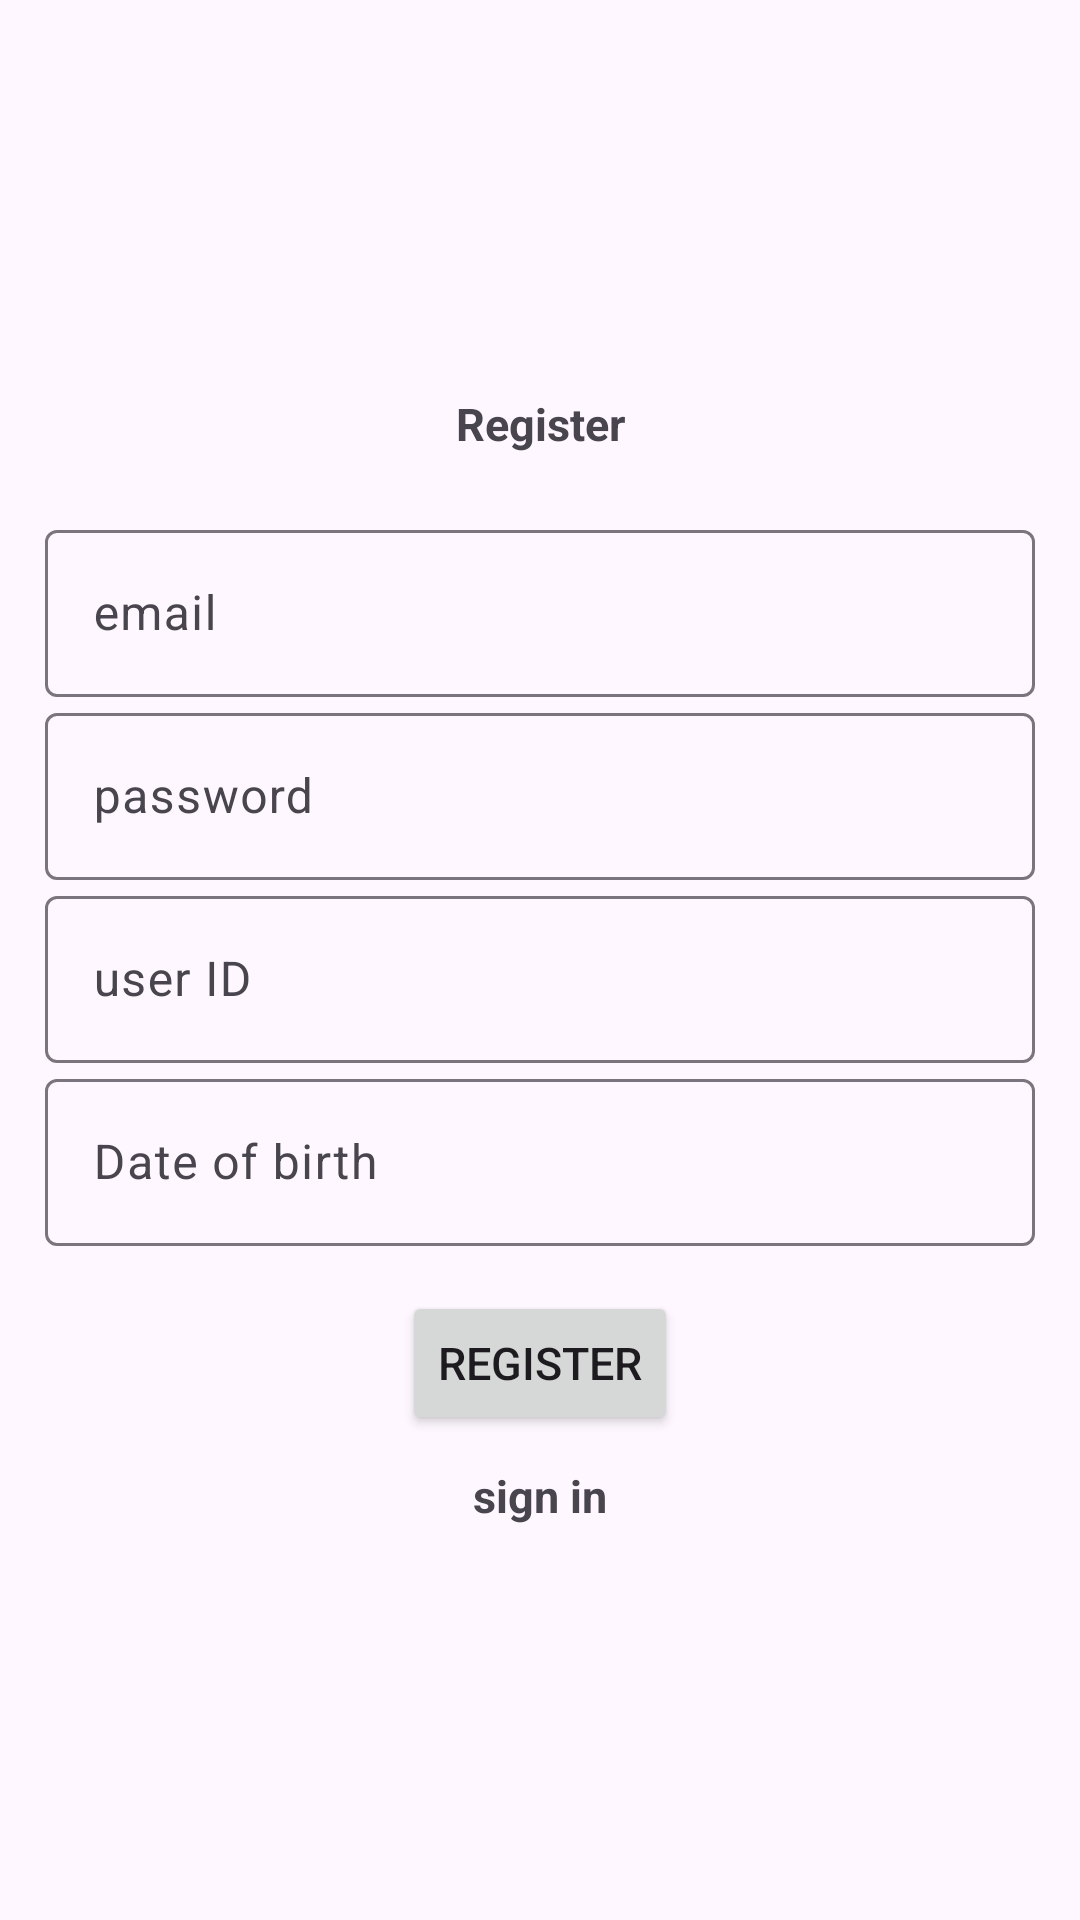

This screen was rendered from an Android layout file. Write that file and the resources it references.
<!-- AndroidManifest.xml: application theme Theme.Material3.Light -->
<!-- res/layout/activity_registration.xml -->
<?xml version="1.0" encoding="utf-8"?>
<LinearLayout xmlns:android="http://schemas.android.com/apk/res/android"
    xmlns:app="http://schemas.android.com/apk/res-auto"
    xmlns:tools="http://schemas.android.com/tools"
    android:layout_width="match_parent"
    android:layout_height="match_parent"
    android:orientation="vertical"
    android:gravity="center"
    android:padding="15dp"
    tools:context=".Login">

    <TextView
        android:text="@string/Register"
        android:textSize="15sp"
        android:textStyle="bold"
        android:gravity="center"
        android:layout_marginBottom="20dp"
        android:layout_width="match_parent"
        android:layout_height="wrap_content" />
    <com.google.android.material.textfield.TextInputLayout
        android:layout_width="match_parent"
        android:layout_height="wrap_content">
        <com.google.android.material.textfield.TextInputEditText
            android:id="@+id/email"
            android:hint="@string/email"
            android:layout_width="match_parent"
            android:layout_height="wrap_content" />
    </com.google.android.material.textfield.TextInputLayout>

    <com.google.android.material.textfield.TextInputLayout
        android:layout_width="match_parent"
        android:layout_height="wrap_content">
        <com.google.android.material.textfield.TextInputEditText
            android:id="@+id/password"
            android:hint="@string/password"
            android:layout_width="match_parent"
            android:layout_height="wrap_content" />
    </com.google.android.material.textfield.TextInputLayout>

    <com.google.android.material.textfield.TextInputLayout
        android:layout_width="match_parent"
        android:layout_height="wrap_content">
        <com.google.android.material.textfield.TextInputEditText
            android:id="@+id/user_id"
            android:hint="@string/user_id"
            android:layout_width="match_parent"
            android:layout_height="wrap_content" />
    </com.google.android.material.textfield.TextInputLayout>

    <com.google.android.material.textfield.TextInputLayout
        android:layout_width="match_parent"
        android:layout_height="wrap_content">
        <com.google.android.material.textfield.TextInputEditText
            android:id="@+id/date_of_birth"
            android:hint="@string/date_of_birth"
            android:layout_width="match_parent"
            android:layout_height="wrap_content" />
    </com.google.android.material.textfield.TextInputLayout>

    <Button
        android:id="@+id/btn_register"
        android:text="Register"
        android:textSize="15sp"
        android:layout_marginTop="15dp"
        android:layout_width="wrap_content"
        android:layout_height="wrap_content" />

    <TextView
        android:textStyle="bold"
        android:textSize="15sp"
        android:layout_marginTop="10dp"
        android:id="@+id/loginNow"
        android:text="sign in"
        android:gravity="center"
        android:layout_width="match_parent"
        android:layout_height="wrap_content" />

</LinearLayout>
<!-- resources referenced by this layout -->
<resources>
  <string name="Register">Register</string>
  <string name="date_of_birth">Date of birth</string>
  <string name="email">email\n</string>
  <string name="password">password</string>
  <string name="user_id">user ID</string>
</resources>
